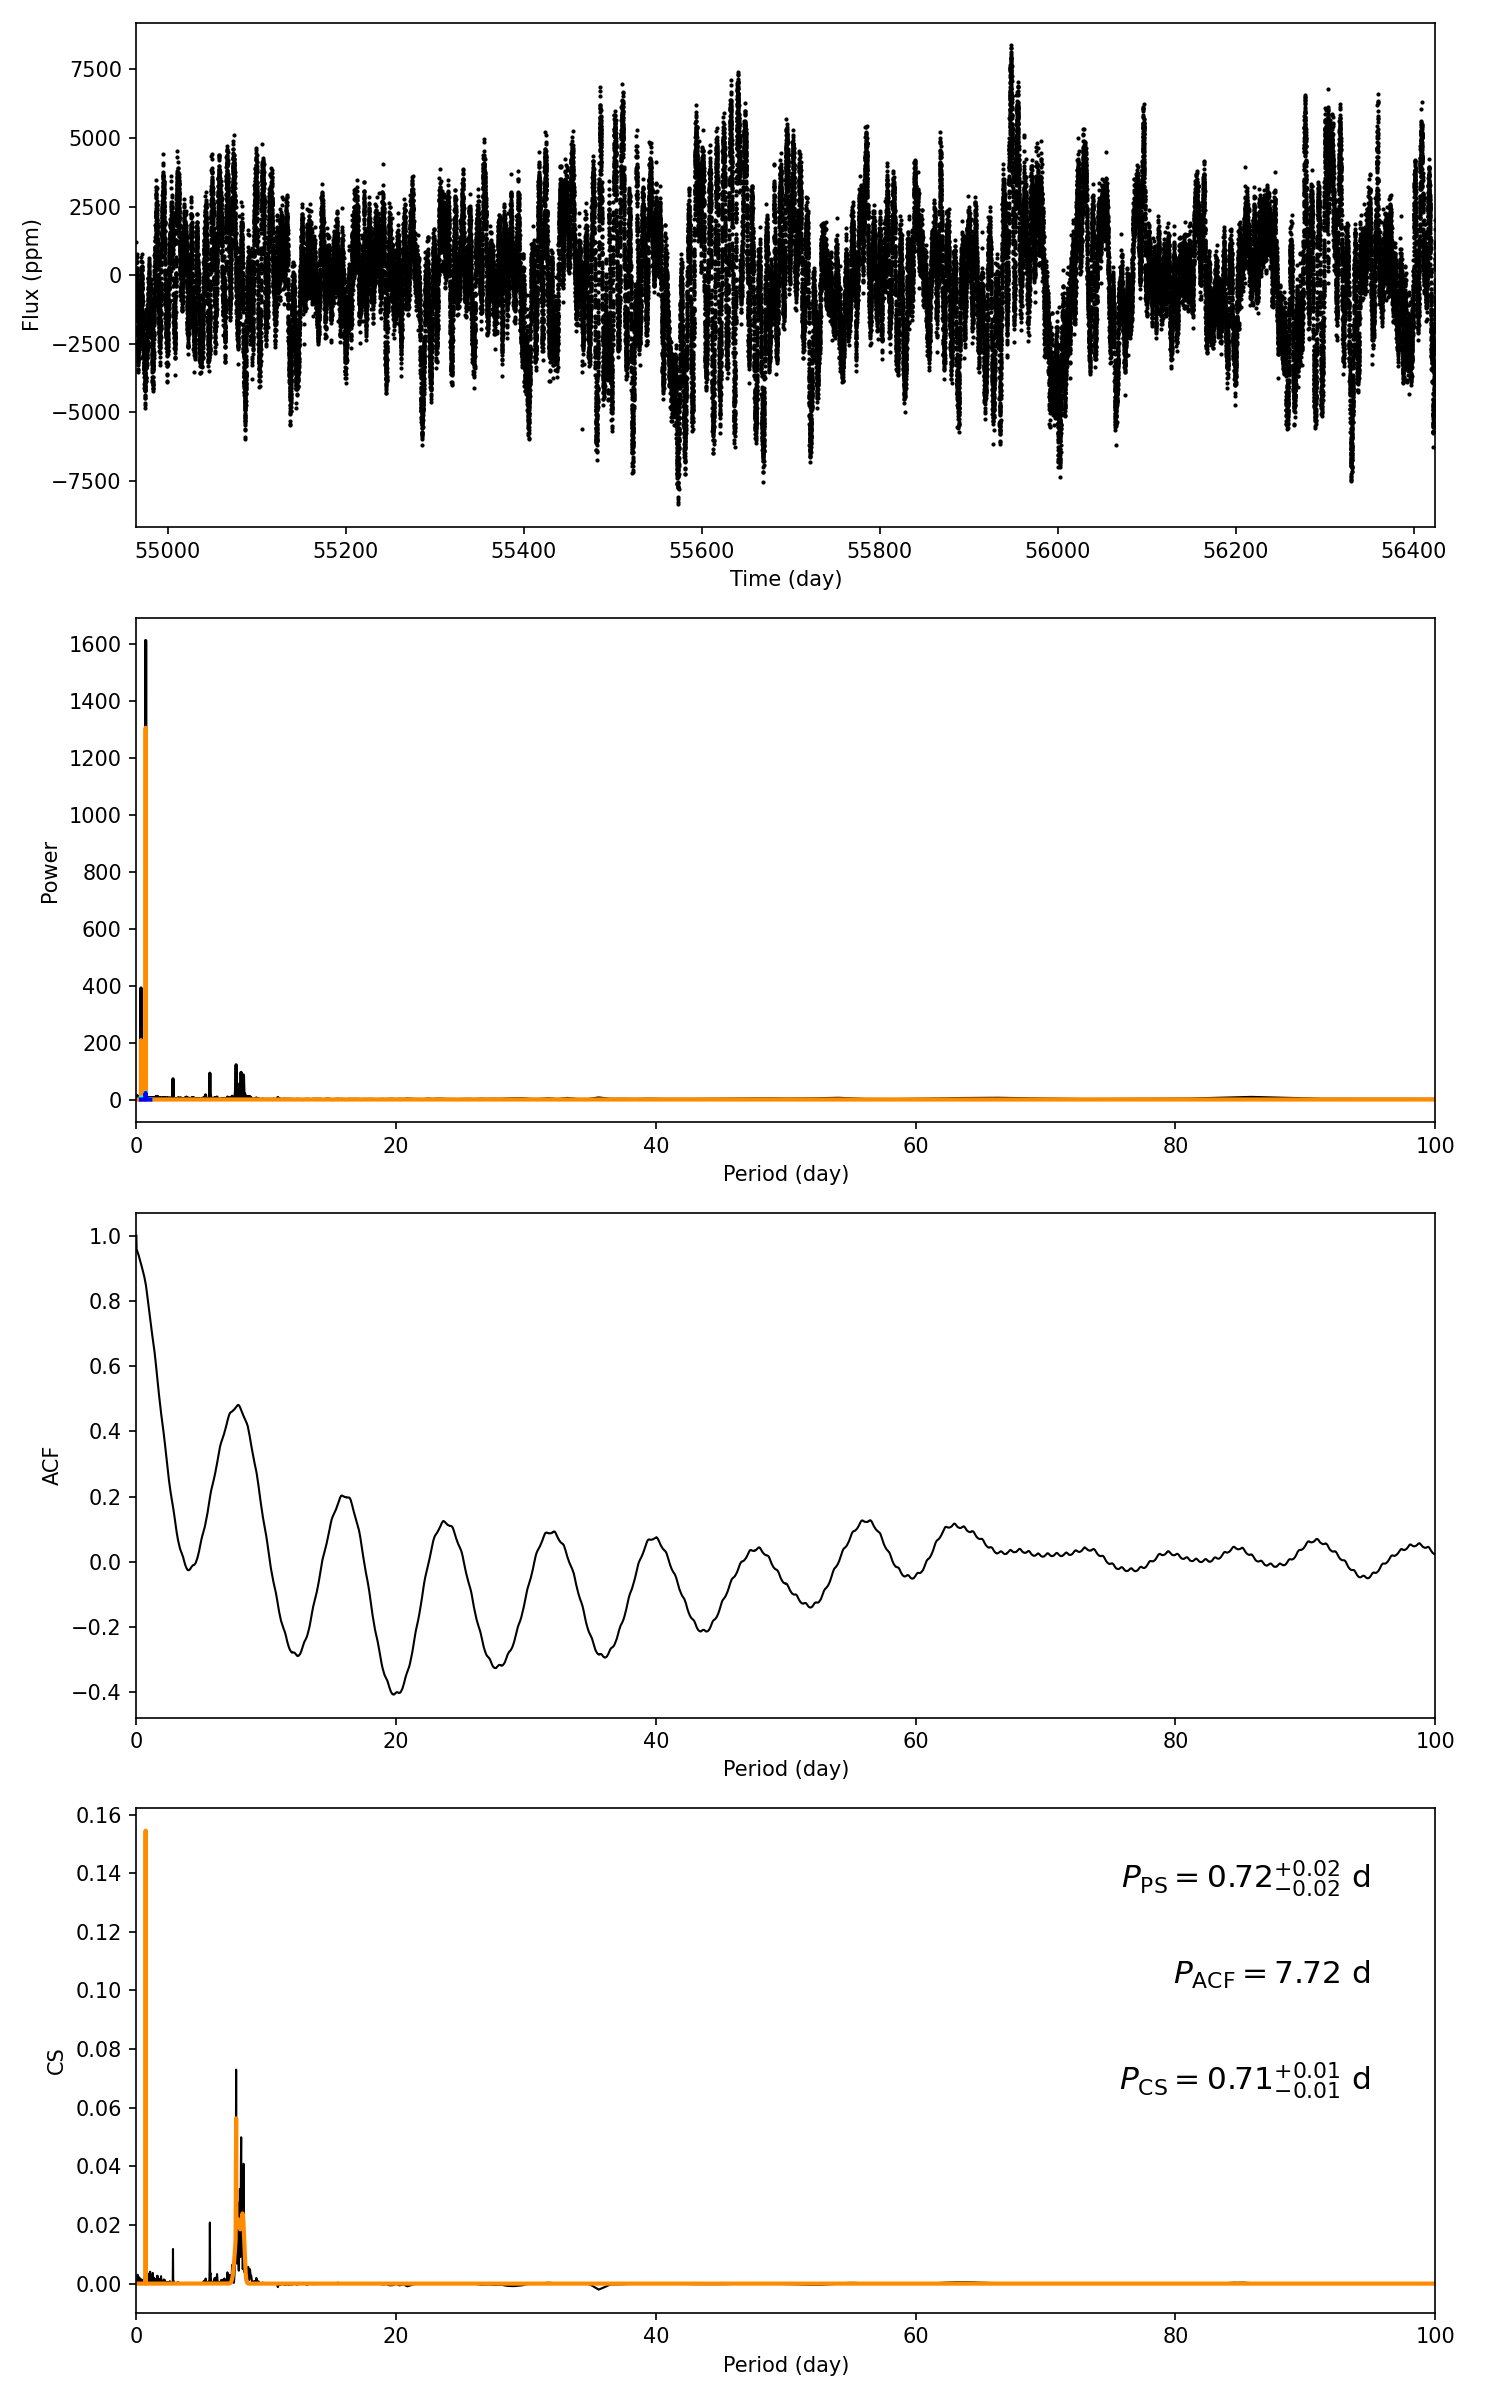

Data behind this chart, as committed beside it:
target_id, prot_ps, prot_acf, prot_cs, e_prot_ps, E_prot_ps, e_prot_acf, E_prot_acf, e_prot_cs, E_prot_cs, sph_ps, sph_acf, sph_cs, e_sph_ps, e_sph_acf, e_sph_cs, h_ps, fa_prob_ps, hacf, gacf, hcs
7287128, 0.716, 7.724, 0.7132, 0.02013, 0.02013, -1.0, -1.0, 0.007412, 0.007412, 1139, 2044, 1142, 524.3, 591.4, 535.2, 1611, 0.0, 0.6198, 0.4708, 0.1545
